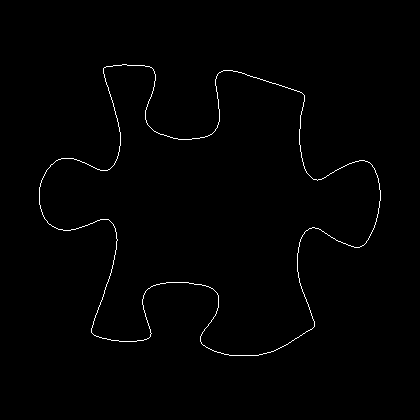

The table this chart was drawn from, first rows:
39, 187
39, 188
39, 189
39, 190
39, 191
39, 192
39, 193
39, 194
39, 195
39, 196
39, 197
39, 198
39, 199
39, 200
39, 201
39, 202
39, 203
39, 204
40, 205
40, 206
40, 207
40, 208
41, 209
41, 210
41, 211
42, 212
42, 213
42, 214
43, 215
43, 216
44, 217
44, 218
45, 219
46, 220
47, 221
47, 222
48, 223
49, 224
50, 224
51, 225
52, 226
53, 226
54, 227
55, 227
56, 228
57, 228
58, 229
59, 229
60, 229
61, 229
62, 229
63, 230
64, 230
65, 230
66, 230
67, 230
68, 230
69, 230
70, 230
71, 229
72, 229
... 1,361 more rows
